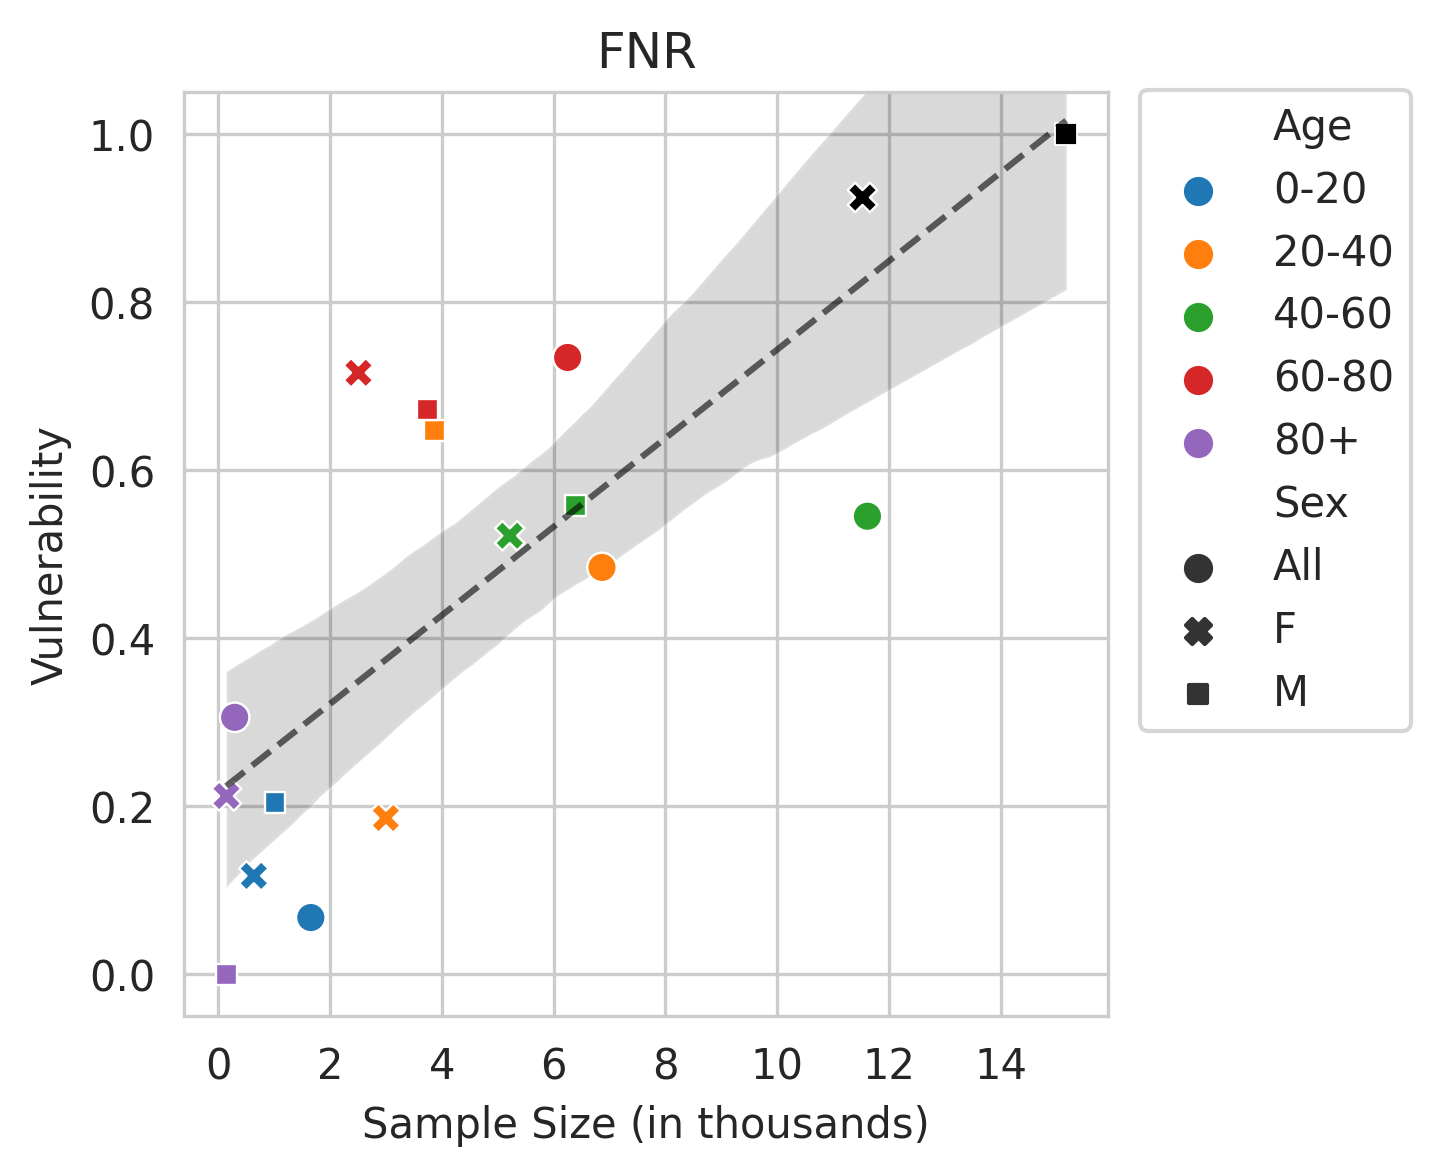

Source data for this figure (header and first rows):
Sex, Age, count, coeff
All, 0-20, 1.659, 0.06739
All, 20-40, 6.865, 0.4842
All, 40-60, 11.61, 0.5452
All, 60-80, 6.251, 0.7342
All, 80+, 0.297, 0.3057
F, 0-20, 0.64, 0.117
F, 20-40, 3.001, 0.1859
F, 40-60, 5.216, 0.5219
F, 60-80, 2.51, 0.7159
F, 80+, 0.151, 0.212
F, , 11.52, 0.9251
M, 0-20, 1.019, 0.2048
M, 20-40, 3.864, 0.6471
M, 40-60, 6.396, 0.5583
M, 60-80, 3.741, 0.6723
M, 80+, 0.146, 0.0
M, , 15.17, 1.0
